Run: headless pygame with SDL's dummy video driver; simulated clock (each Clock.tick advances the game by its frame time, no real sleeping); random seed 0; keys injected as events and as key.get_pressed() state; no mouse input; restart key R tapped at the start of phases 3 and 4.
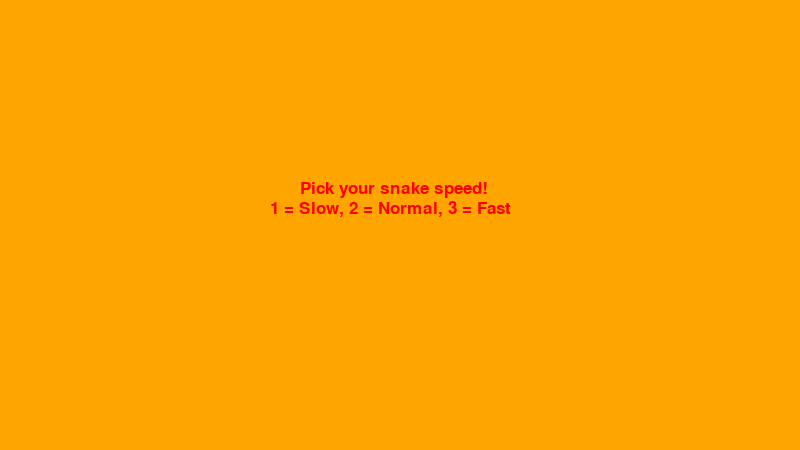
Frame 1 of 4 · flips 1–60 · no input
Frame 2 of 4 · flips 61–180 · tapped SPACE, RETURN · held RIGHT (→), D · screen unchanged from frame 1, image omitted
Frame 3 of 4 · flips 181–300 · tapped R · held DOWN (↓), S · screen unchanged from frame 2, image omitted
Frame 4 of 4 · flips 301–420 · tapped R · held LEFT (←), A, UP (↑), W · screen unchanged from frame 3, image omitted

The pygame program that drew these frames:

import pygame
import random

pygame.init() #initialises all imported modules

screen_size_x = 800 #define x-axis screen size in pixels
screen_size_y = 450 #define y-axis screen size in pixels

half_screen_size_x = 400 #defines HALF of x screen size in pixels
half_screen_size_y = 225 #defines HALF of y screen size in pixels 

clock = pygame.time.Clock()
dis = pygame.display.set_mode((screen_size_x, screen_size_y)) #sets display size in pixels, keep at 16:9 aspect ratio
pygame.display.update()
pygame.display.set_caption("Snake game made with love by Kiet! (≧▽≦)")

randomcolor1 = random.randint(0, 255)
randomcolor2 = random.randint(0, 255)
randomcolor3 = random.randint(0, 255)

#define colors that will be used in the game
red = (255, 0, 0)
green = (0, 255, 0)
blue = (0, 0, 255)
white = (255, 255, 255)
black = (0, 0, 0)
orange = (255, 165, 0)

#define snake speed and size
snake_size = 25

#define fonts that will be used in the game
font_style = pygame.font.SysFont(None, 25) #this is to define the font that will be used normally for menu and others
score_font = pygame.font.SysFont(None, 50) #this font will be used for the score board
youdied_font = pygame.font.SysFont(None, 70) #this font will be used to display the you died message

def death_message(msg, color): #defines the death message in the death screen
    mesg = youdied_font.render(msg, True, color)
    dis.blit(mesg, [285, 170])

def directory_menu(msg, color):
    mesg = font_style.render(msg, True, color)
    dis.blit(mesg, [205, 230])

def menu_message(msg, color): #define the upper message in the speed menu
    mesg = font_style.render(msg, True, color)
    dis.blit(mesg, [300, 180])

def menu_message2(msg, color): #define the lower message in the speed menu
    mesg = font_style.render(msg, True, color)
    dis.blit(mesg, [270, 200])

def total_score(score): #define the score message in topleft corner
    value = score_font.render("Score: " + str(score), True, green)
    dis.blit(value, [10, 10])

def snake_body(snake_size, snake_list): #body of the snake
    for x in snake_list:
        pygame.draw.rect(dis, blue, [x[0], x[1], snake_size, snake_size])

def gameLoop():
    '''
    this function is the first to run when the player starts up the game. gameLoop() has the code to prompt the player to select their speed, while gameLoop2() does not. this will allow the player to only have to select game speed once, unless they chose to go back to the speed menu, which will bring them back to gameLoop()
    '''
    game_over = False
    close_game = False
    inmenu = True #inmenu true at first to make player go into the speed menu as soon as app runs

    x1 = 400
    y1 = 225

    x1_movement_change = 0
    y1_movement_change = 0

    snake_list = []
    snake_length = 1

    '''start of global define function thingys'''#these variables are defined here as global and are defined as False for proper functioning. Will later be defined as true to finally define snake speed.
    global global_snake_speed1
    global global_snake_speed2
    global global_snake_speed3
    global global_snake_speed0

    global_snake_speed1 = False
    global_snake_speed2 = False
    global_snake_speed3 = False
    global_snake_speed0 = False
    '''end of global define function thingies'''

    #randomly generates the x and y coordinates for the food
    spawn_food_x = round(random.randrange(25, screen_size_x - snake_size - 25) / snake_size) * snake_size
    spawn_food_y = round(random.randrange(25, screen_size_y - snake_size - 25) / snake_size) * snake_size

    #while the game is not over, it will run this:
    while game_over != True:
 
        #if the player died, it will bring them to this screen
        #this screen is to ask the plaer to either quit, restart, or go to the speed menu
        while close_game == True:
            dis.fill(orange)
            death_message("You died!", red) #message to display when player dies
            directory_menu("Press R to restart, S to change speed, or Q to quit", red)
            pygame.display.update()
 
            for event in pygame.event.get(): #detects button presses to either quit or restart game
                if event.type == pygame.KEYDOWN:
                    #this is to comepletly kill the game
                    if event.key == pygame.K_q: #detects Q presses
                        print("quitting game")
                        game_over = True
                        game_close = False
                    #this is to restart the game
                    if event.key == pygame.K_r: #detects R presses
                        print("restarting game")
                        gameLoop2() #this func is special as it bring the game to the secondary "game" as that one will not prompt the player to select the speed. function is under "def gameLoop2"
                    if event.key == pygame.K_s: #go to speed menu
                        print("going to menu")
                        gameLoop()
            if game_over:
                break

        while inmenu == True:
            dis.fill(orange)
            menu_message("Pick your snake speed!", red)
            menu_message2("1 = Slow, 2 = Normal, 3 = Fast", red)
            pygame.display.update()

            for event in pygame.event.get():
                if event.type == pygame.KEYDOWN:
                    if event.key == pygame.K_1:
                        print("set snake speed to 1: slow")
                        snake_speed = 5
                        global_snake_speed1 = True
                        inmenu = False
                    if event.key == pygame.K_2:
                        print("set snake speed to 2: normal")
                        snake_speed = 10
                        global_snake_speed2 = True
                        inmenu = False
                    if event.key == pygame.K_3:
                        print("setsnake speed to 3: fast")
                        snake_speed = 15
                        global_snake_speed3 = True
                        inmenu = False
                    if event.key == pygame.K_0:
                        global_snake_speed0 = True
                        inmenu = False
            if inmenu == False:
                break

        for event in pygame.event.get():
            if event.type == pygame.QUIT:
                game_over = True
            
            if event.type == pygame.KEYDOWN: #movement controls
                #arrow key movement input
                if event.key == pygame.K_RIGHT: 
                    #when right arrow key is pressed, snake will go right
                    x1_movement_change = snake_size
                    y1_movement_change = 0
                elif event.key == pygame.K_LEFT: 
                    #when left arrow key is pressed, snake will go left
                    x1_movement_change = -snake_size
                    y1_movement_change = 0
                elif event.key == pygame.K_UP: 
                    #when up arrow key is pressed, snake will go left
                    x1_movement_change = 0
                    y1_movement_change = -snake_size
                elif event.key == pygame.K_DOWN:
                    #when down arrow key is pressed, snake will go down
                    x1_movement_change = 0
                    y1_movement_change = snake_size
                #WASD movement input
                elif event.key == pygame.K_d:
                    #when d is pressed, snake will go right
                    x1_movement_change = snake_size
                    y1_movement_change = 0
                elif event.key == pygame.K_a:
                    #when a is pressed, snake will go left
                    x1_movement_change = -snake_size
                    y1_movement_change = 0
                elif event.key == pygame.K_w:
                    #when w is pressed, snake will go up
                    x1_movement_change = 0
                    y1_movement_change = -snake_size
                elif event.key == pygame.K_s:
                    #when s is pressed, snake will go down
                    x1_movement_change = 0
                    y1_movement_change = snake_size

        if x1 >= screen_size_x or x1 < 0 or y1 >= screen_size_y or y1 < 0:
            close_game = True #ends game if snake is out of bounds

        x1 += x1_movement_change
        y1 += y1_movement_change

        dis.fill(orange)
        pygame.draw.rect(dis, black, [spawn_food_x, spawn_food_y, snake_size, snake_size])
        snake_head = []
        snake_head.append(x1)
        snake_head.append(y1)
        snake_list.append(snake_head)
        if len(snake_list) > snake_length:
            del snake_list[0]
        
        for x in snake_list[:-1]:
            if x == snake_head:
                close_game = True
        
        snake_body(snake_size, snake_list)
        total_score(snake_length - 1)
        pygame.display.update()

        if x1 == spawn_food_x and y1 == spawn_food_y:
            print("ate food")
            spawn_food_x = round(random.randrange(25, screen_size_x - snake_size - 25) / snake_size) * snake_size
            spawn_food_y = round(random.randrange(25, screen_size_y - snake_size - 25) / snake_size) * snake_size
            print(f"score now {snake_length}")
            snake_length += 1

        if global_snake_speed1 == True:
            real_snake_speed = 5
        elif global_snake_speed2 == True:
            real_snake_speed = 10
        elif global_snake_speed3 == True:
            real_snake_speed = 15
        elif global_snake_speed0 == True:
            real_snake_speed = 0
            break

        clock.tick(real_snake_speed)

    pygame.quit()
    quit()

def gameLoop2():
    game_over = False
    close_game = False
    inmenu = True

    x1 = 400
    y1 = 225

    x1_movement_change = 0
    y1_movement_change = 0

    snake_list = []
    snake_length = 1

    #randomly generates the x and y coordinates for the food
    spawn_food_x = round(random.randrange(25, screen_size_x - snake_size - 25) / snake_size) * snake_size
    spawn_food_y = round(random.randrange(25, screen_size_y - snake_size - 25) / snake_size) * snake_size

    #while the game is not over, it will run this:
    while game_over != True:

        #if the player died, it will bring them to this screen
        #this screen is to ask the plaer to either quit, restart, or go to the speed menu
        while close_game == True:
            dis.fill(orange)
            death_message("You died!", red) #message to display when player dies
            directory_menu("Press R to restart, S to change speed, or Q to quit", red)
            pygame.display.update()
 
            for event in pygame.event.get(): #detects button presses to either quit or restart game
                if event.type == pygame.KEYDOWN:
                    #this is to comepletly kill the game
                    if event.key == pygame.K_q: #detects Q presses
                        print("quitting game")
                        game_over = True
                        game_close = False
                    #this is to restart the game
                    if event.key == pygame.K_r: #detects R presses
                        print("restarting game")
                        gameLoop2()
                    if event.key == pygame.K_s: #go to speed menu
                        print("going to menu")
                        gameLoop()
            if game_over:
                break

        for event in pygame.event.get():
            if event.type == pygame.QUIT:
                game_over = True
            
            if event.type == pygame.KEYDOWN: #movement controls
                #arrow key movement input
                if event.key == pygame.K_RIGHT:
                    #when right arrow key is pressed, snake will go right
                    x1_movement_change = snake_size
                    y1_movement_change = 0
                elif event.key == pygame.K_LEFT:
                    #when left arrow key is pressed, snake will go left
                    x1_movement_change = -snake_size
                    y1_movement_change = 0
                elif event.key == pygame.K_UP:
                    #when up arrow key is pressed, snake will go left
                    x1_movement_change = 0
                    y1_movement_change = -snake_size
                elif event.key == pygame.K_DOWN:
                    #when down arrow key is pressed, snake will go down
                    x1_movement_change = 0
                    y1_movement_change = snake_size
                #WASD movement input
                elif event.key == pygame.K_d:
                    #when d is pressed, snake will go right
                    x1_movement_change = snake_size
                    y1_movement_change = 0
                elif event.key == pygame.K_a:
                    #when a is pressed, snake will go left
                    x1_movement_change = -snake_size
                    y1_movement_change = 0
                elif event.key == pygame.K_w:
                    #when w is pressed, snake will go up
                    x1_movement_change = 0
                    y1_movement_change = -snake_size
                elif event.key == pygame.K_s:
                    #when s is pressed, snake will go down
                    x1_movement_change = 0
                    y1_movement_change = snake_size

        if x1 >= screen_size_x or x1 < 0 or y1 >= screen_size_y or y1 < 0:
            close_game = True #ends game if snake is out of bounds

        x1 += x1_movement_change
        y1 += y1_movement_change

        dis.fill(orange)
        pygame.draw.rect(dis, black, [spawn_food_x, spawn_food_y, snake_size, snake_size])
        snake_head = []
        snake_head.append(x1)
        snake_head.append(y1)
        snake_list.append(snake_head)
        if len(snake_list) > snake_length:
            del snake_list[0]
        
        for x in snake_list[:-1]:
            if x == snake_head:
                close_game = True
        
        snake_body(snake_size, snake_list)
        total_score(snake_length - 1)
        pygame.display.update()

        if x1 == spawn_food_x and y1 == spawn_food_y:
            print("ate food")
            spawn_food_x = round(random.randrange(25, screen_size_x - snake_size - 25) / snake_size) * snake_size
            spawn_food_y = round(random.randrange(25, screen_size_y - snake_size - 25) / snake_size) * snake_size
            print(f"score now {snake_length}")
            snake_length += 1

        if global_snake_speed1 == True:
            real_snake_speed = 5
        elif global_snake_speed2 == True:
            real_snake_speed = 10
        elif global_snake_speed3 == True:
            real_snake_speed = 15
        elif global_snake_speed0 == True:
            real_snake_speed = 0
            break
        clock.tick(real_snake_speed)

    pygame.quit()
    quit()

gameLoop()
